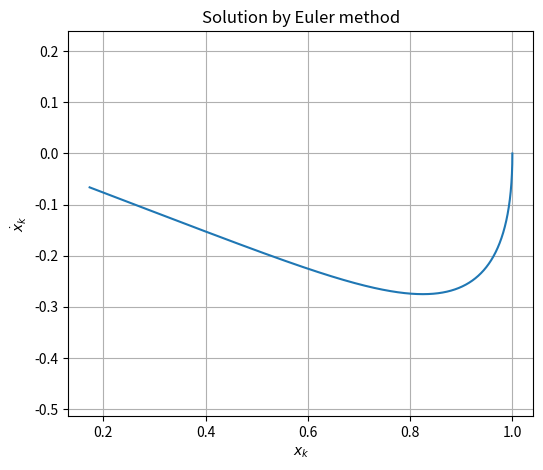

Write Python code to recreate this figure.
import numpy as np
import matplotlib.pyplot as plt

# パラメータ
h = 0.001        # 時間ステップ
T = 5            # シミュレーション時間（秒）
N = int(T / h)   # ステップ数

# 初期値（任意）
z1 = 1.0         # x(0)
z2 = 0.0         # x'(0)

# 配列初期化
t = np.linspace(0, T, N+1)
x = np.zeros(N+1)
v = np.zeros(N+1)

x[0] = z1
v[0] = z2

# Euler法による更新
for k in range(N):
    z1_new = z1 + h * z2
    z2_new = z2 + h * (-3 * z2 - z1)
    z1, z2 = z1_new, z2_new
    x[k+1] = z1
    v[k+1] = z2

# グラフ表示
plt.figure(figsize=(6, 5))
plt.plot(x, v)
plt.xlabel('$x_k$')
plt.ylabel('$\dot{x}_k$')
plt.title('Solution by Euler method')
plt.grid(True)
plt.axis('equal')
plt.show()